Labelled photos from "dataset", an image-classification folder in xsrajasso/arboles. The possible labels are: green, ground, leafless, red, yellow.

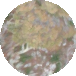
Label: yellow

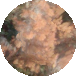
Label: red

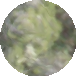
Label: green

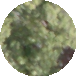
Label: green

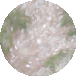
Label: ground

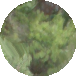
Label: green
